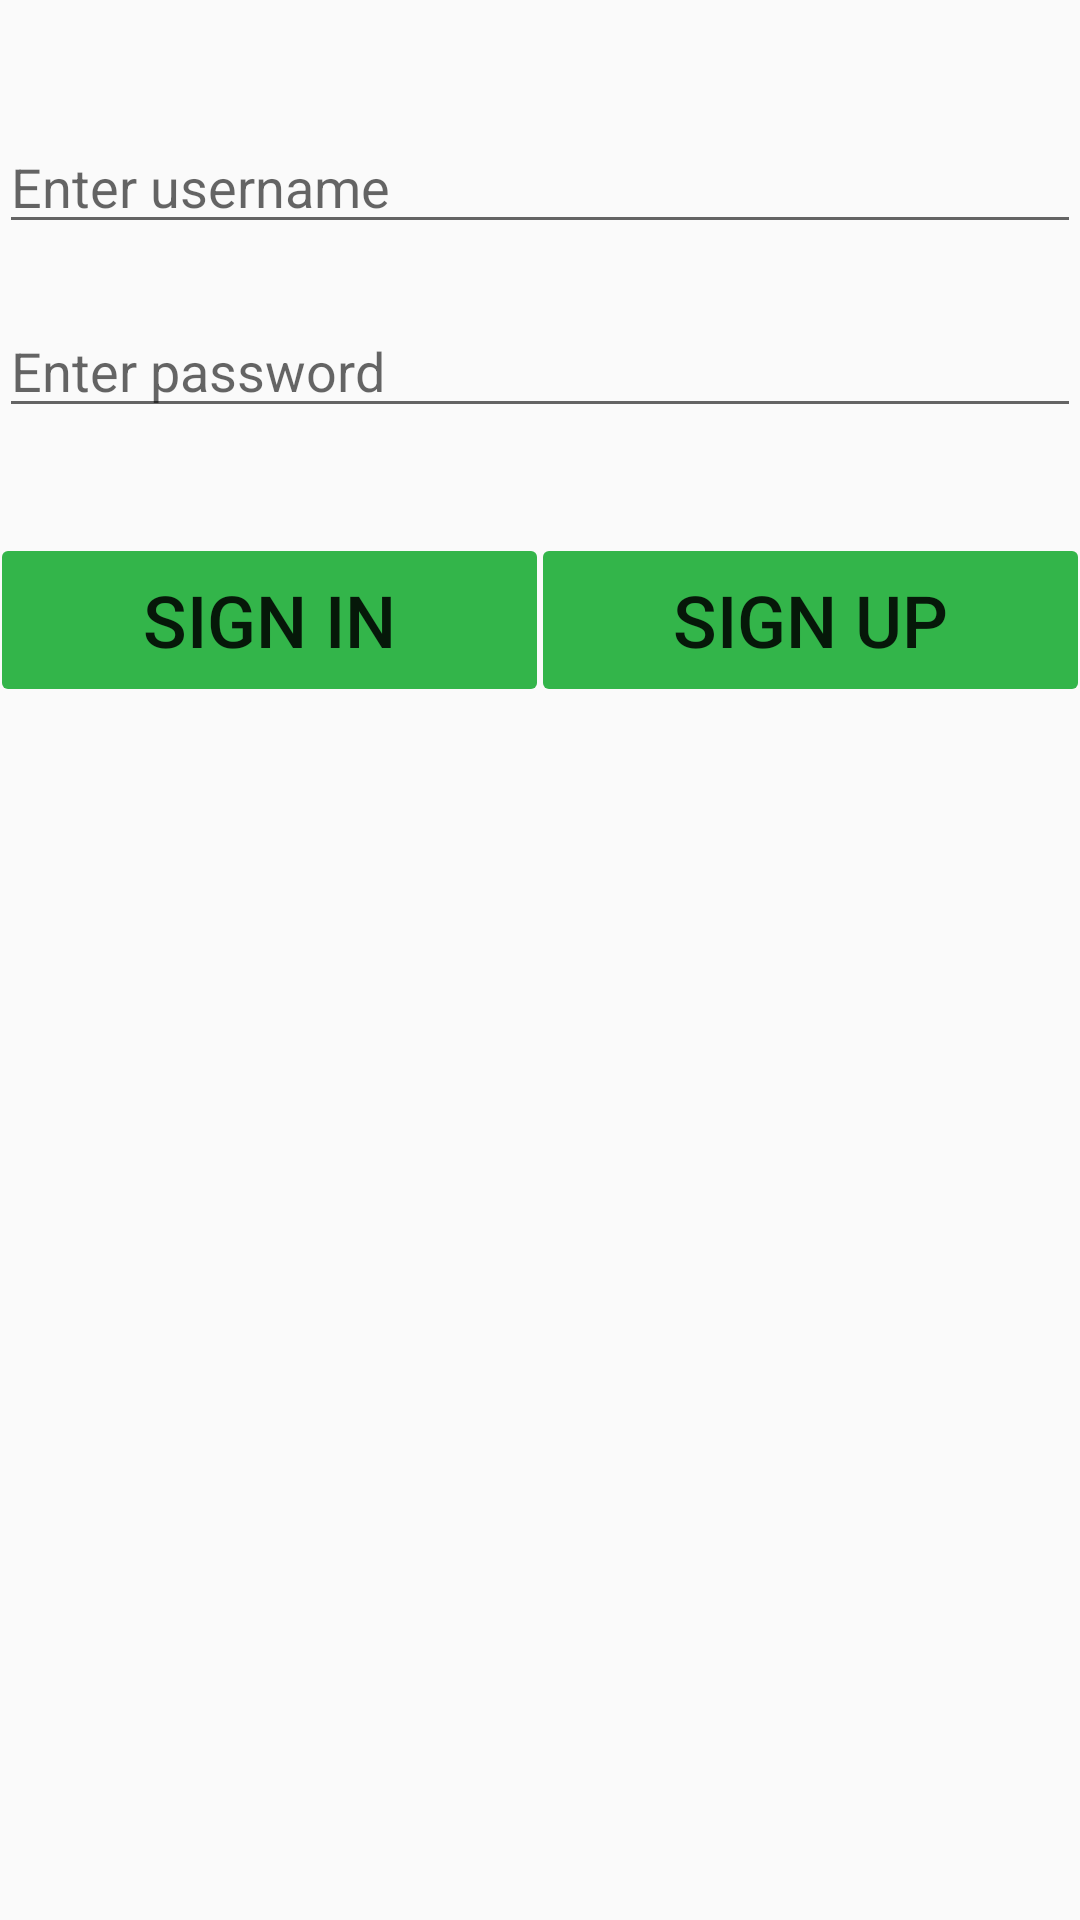

Produce the Android XML layout that renders to this screen, including the resource entries it uses.
<!-- AndroidManifest.xml: application theme AppTheme -->
<!-- res/layout/activity_login.xml -->
<?xml version="1.0" encoding="utf-8"?>
<LinearLayout android:id="@+id/activity_login"
    xmlns:android="http://schemas.android.com/apk/res/android"
    xmlns:tools="http://schemas.android.com/tools"
    android:layout_width="match_parent"
    android:layout_height="match_parent"
    android:orientation="vertical"
    android:paddingBottom="@dimen/activity_vertical_margin"
    android:paddingLeft="@dimen/activity_horizontal_margin"
    android:paddingRight="@dimen/activity_horizontal_margin"
    android:paddingTop="@dimen/activity_vertical_margin"
    tools:context="com.soldiersofmobile.todoexpert.LoginActivity">

    <EditText
        android:layout_width="match_parent"
        android:layout_height="wrap_content"
        android:layout_marginTop="40dp"
        android:hint="@string/enter_username" />

    <EditText
        android:layout_width="match_parent"
        android:layout_height="wrap_content"
        android:layout_marginTop="20dp"
        android:hint="@string/enter_password" />

    <LinearLayout
        android:layout_width="match_parent"
        android:layout_height="wrap_content"
        android:layout_marginTop="40dp">

        <Button
            android:layout_width="0dp"
            android:layout_height="wrap_content"
            android:layout_weight="1"
            android:text="@string/sign_in"
            />

        <Button
            android:layout_width="0dp"
            android:layout_height="wrap_content"
            android:layout_weight="1"
            android:text="@string/sign_up" />

    </LinearLayout>

</LinearLayout>
<!-- resources referenced by this layout -->
<resources>
  <string name="enter_password">Enter password</string>
  <string name="enter_username">Enter username</string>
  <string name="sign_in">Sign In</string>
  <string name="sign_up">Sign up</string>
  <style name="AppTheme" parent="Theme.AppCompat.Light.DarkActionBar">
          
          <item name="colorPrimary">@color/colorPrimary</item>
          <item name="colorPrimaryDark">@color/colorPrimaryDark</item>
          <item name="colorAccent">@color/colorAccent</item>
          <item name="android:buttonStyle">@style/TodoButton</item>
          <item name="buttonStyle">@style/TodoButton</item>
  
      </style>
  <color name="colorPrimary">#33b54a</color>
  <color name="colorPrimaryDark">#228133</color>
  <color name="colorAccent">#dace01</color>
  <style name="TodoButton" parent="Base.Widget.AppCompat.Button">
          <item name="android:textSize">24sp</item>
          <item name="android:background">@drawable/button_background</item>
          <item name="fontPath">fonts/font.ttf</item>
      </style>
  <!-- drawable button_background (drawable) -->
  <?xml version="1.0" encoding="utf-8"?>
  <selector xmlns:android="http://schemas.android.com/apk/res/android">
  
      <item android:state_pressed="true">
          <shape android:shape="rectangle">
              <corners android:radius="2dp" />
              <solid android:color="@color/colorPrimaryDark" />
              <stroke android:width="2dp" android:color="@android:color/transparent" />
          </shape>
      </item>
  
      <item>
          <shape android:shape="rectangle">
              <corners android:radius="2dp" />
              <stroke android:width="2dp" android:color="@android:color/transparent" />
              <solid android:color="@color/colorPrimary" />
          </shape>
      </item>
  
  </selector>
</resources>
